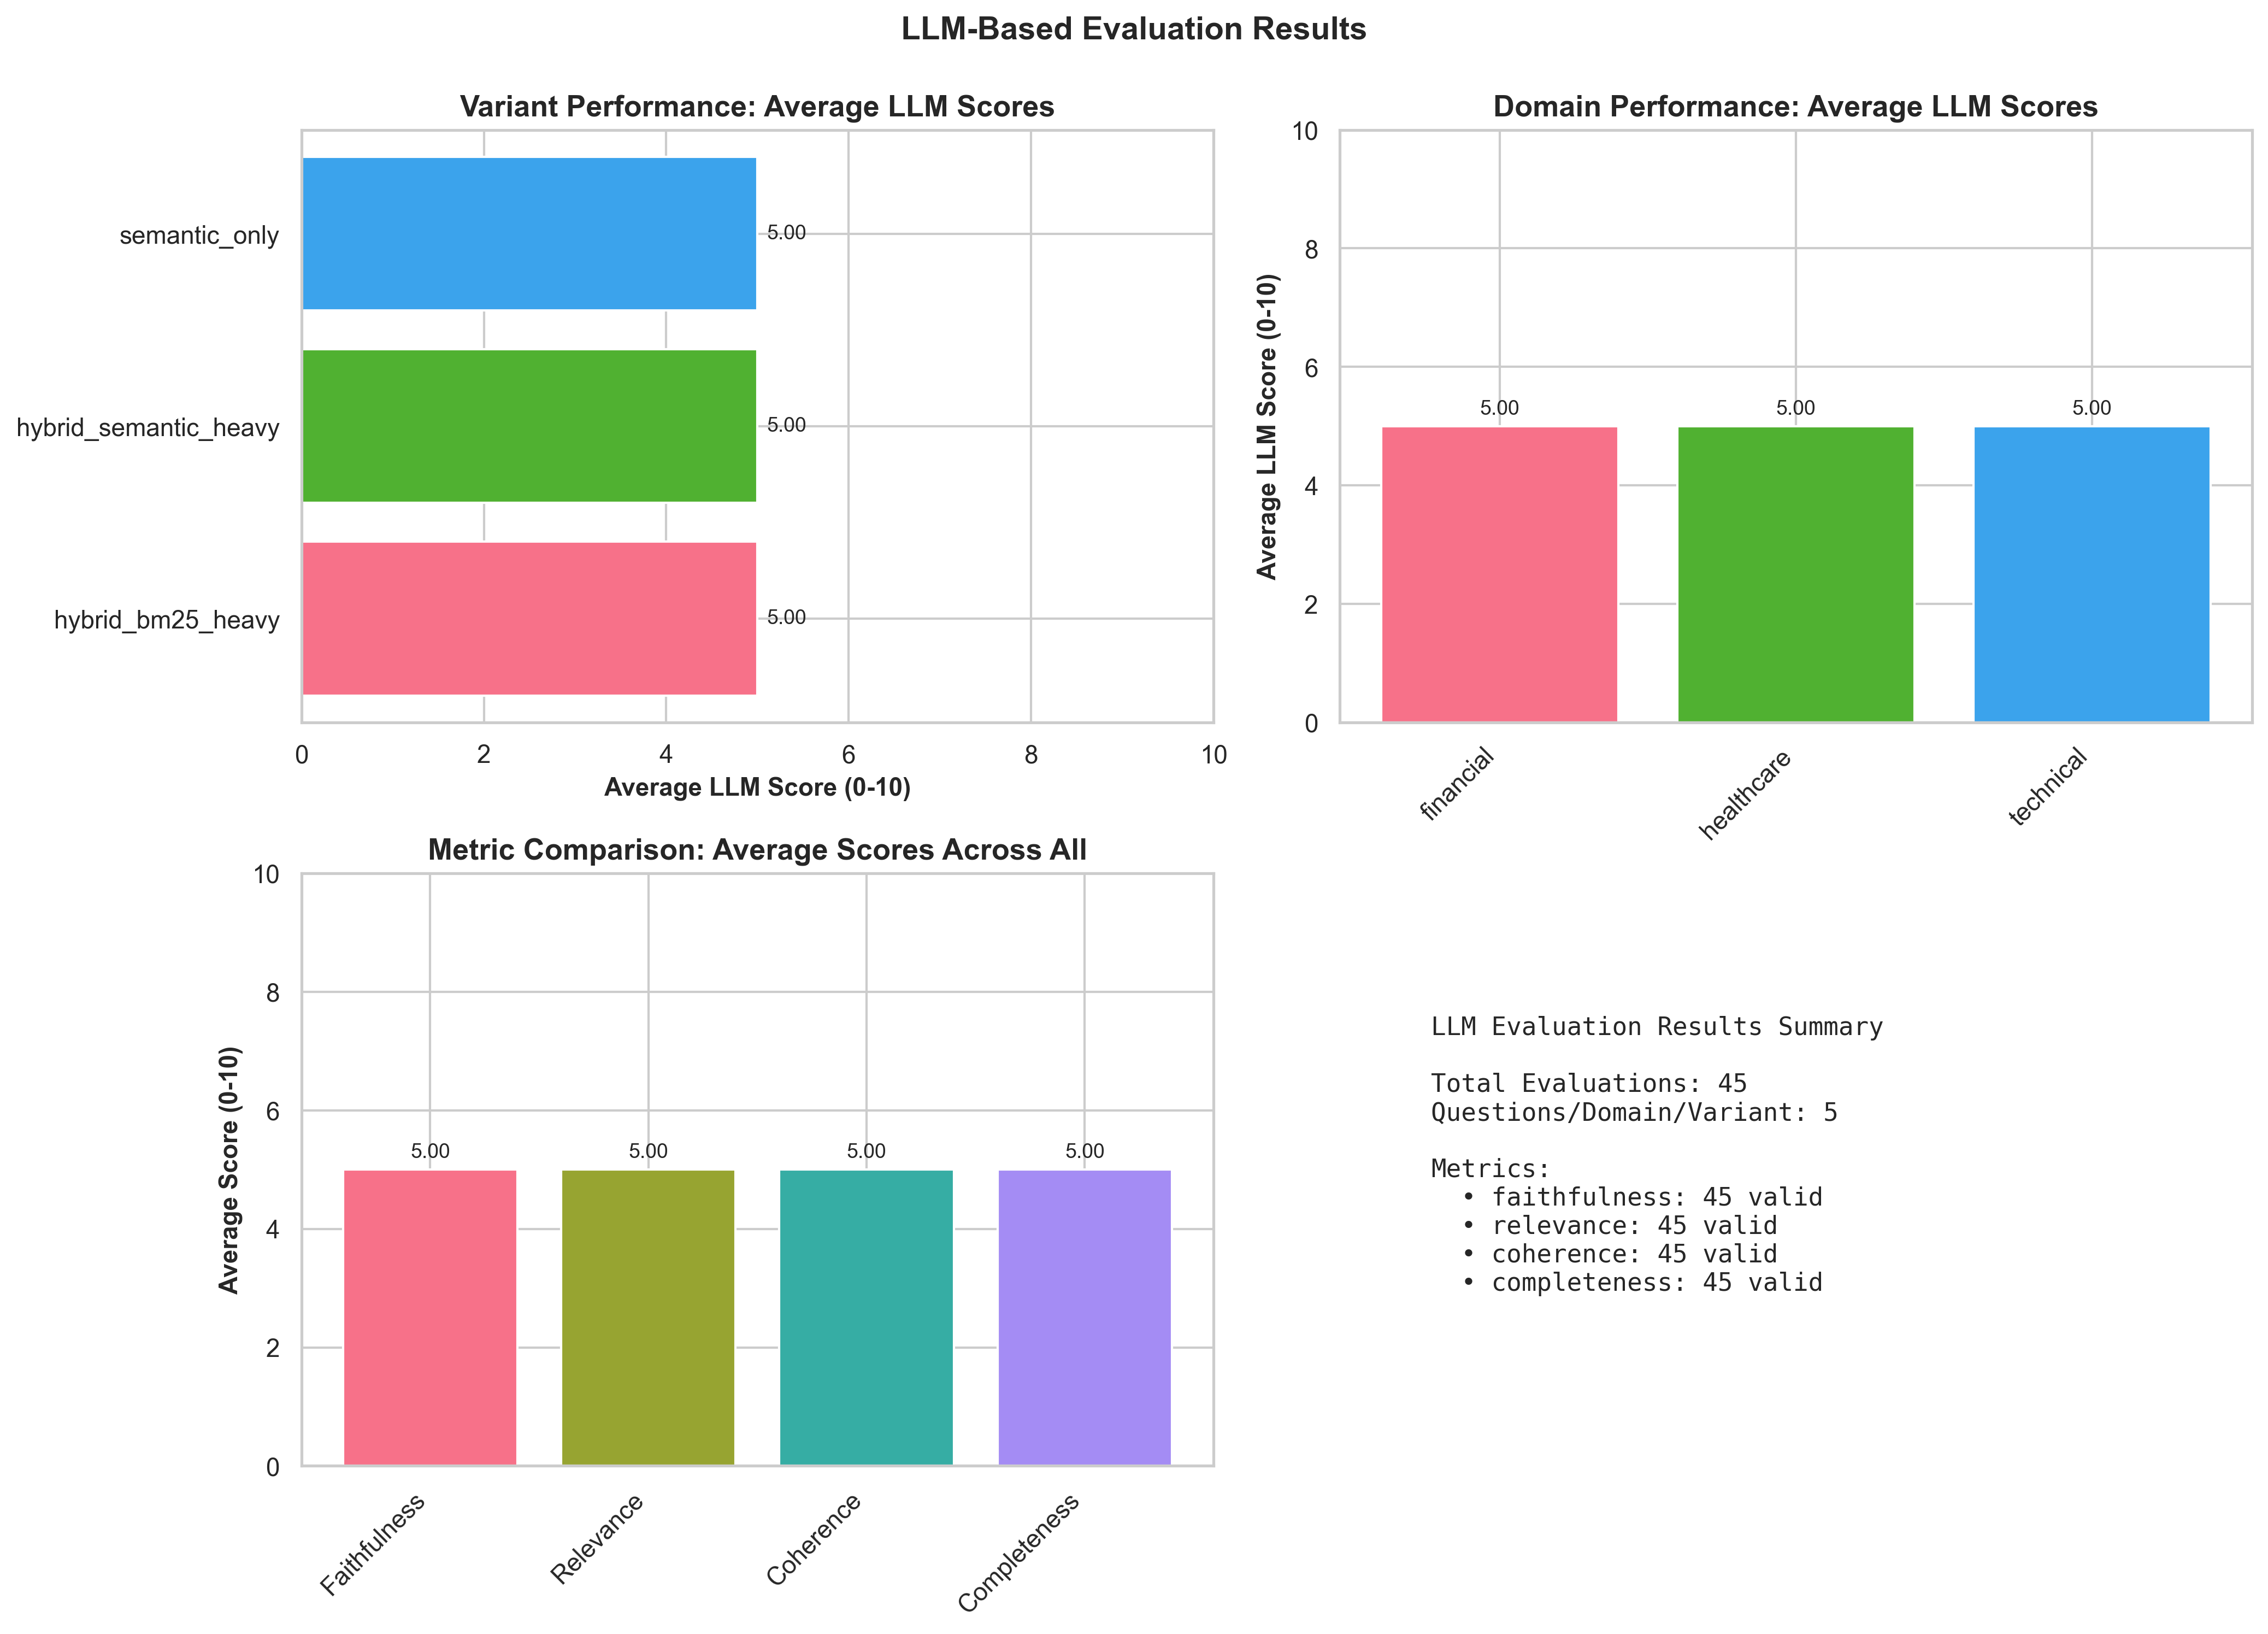

Source data for this figure (header and first rows):
domain, variant, query_idx, question, judge_faithfulness, judge_relevance, judge_coherence, judge_completeness, faithfulness_reason, relevance_reason
healthcare, hybrid_semantic_heavy, 1, What vital signs should be measured duri…, 5, 5, 5, 5, Error: 404 models/gemini-1.5-flash is no…, Error: 404 models/gemini-1.5-flash is no…
healthcare, hybrid_semantic_heavy, 2, What is the normal range for blood press…, 5, 5, 5, 5, Error: 404 models/gemini-1.5-flash is no…, Error: 404 models/gemini-1.5-flash is no…
healthcare, hybrid_semantic_heavy, 3, What are the Five Rights of medication a…, 5, 5, 5, 5, Error: 404 models/gemini-1.5-flash is no…, Error: 404 models/gemini-1.5-flash is no…
healthcare, hybrid_semantic_heavy, 4, Explain the different precaution levels …, 5, 5, 5, 5, Error: 404 models/gemini-1.5-flash is no…, Error: 404 models/gemini-1.5-flash is no…
healthcare, hybrid_semantic_heavy, 5, What diagnostic test measures red and wh…, 5, 5, 5, 5, Error: 404 models/gemini-1.5-flash is no…, Error: 404 models/gemini-1.5-flash is no…
healthcare, semantic_only, 1, What vital signs should be measured duri…, 5, 5, 5, 5, Error: 404 models/gemini-1.5-flash is no…, Error: 404 models/gemini-1.5-flash is no…
healthcare, semantic_only, 2, What is the normal range for blood press…, 5, 5, 5, 5, Error: 404 models/gemini-1.5-flash is no…, Error: 404 models/gemini-1.5-flash is no…
healthcare, semantic_only, 3, What are the Five Rights of medication a…, 5, 5, 5, 5, Error: 404 models/gemini-1.5-flash is no…, Error: 404 models/gemini-1.5-flash is no…
healthcare, semantic_only, 4, Explain the different precaution levels …, 5, 5, 5, 5, Error: 404 models/gemini-1.5-flash is no…, Error: 404 models/gemini-1.5-flash is no…
healthcare, semantic_only, 5, What diagnostic test measures red and wh…, 5, 5, 5, 5, Error: 404 models/gemini-1.5-flash is no…, Error: 404 models/gemini-1.5-flash is no…
healthcare, hybrid_bm25_heavy, 1, What vital signs should be measured duri…, 5, 5, 5, 5, Error: 404 models/gemini-1.5-flash is no…, Error: 404 models/gemini-1.5-flash is no…
healthcare, hybrid_bm25_heavy, 2, What is the normal range for blood press…, 5, 5, 5, 5, Error: 404 models/gemini-1.5-flash is no…, Error: 404 models/gemini-1.5-flash is no…
healthcare, hybrid_bm25_heavy, 3, What are the Five Rights of medication a…, 5, 5, 5, 5, Error: 404 models/gemini-1.5-flash is no…, Error: 404 models/gemini-1.5-flash is no…
healthcare, hybrid_bm25_heavy, 4, Explain the different precaution levels …, 5, 5, 5, 5, Error: 404 models/gemini-1.5-flash is no…, Error: 404 models/gemini-1.5-flash is no…
healthcare, hybrid_bm25_heavy, 5, What diagnostic test measures red and wh…, 5, 5, 5, 5, Error: 404 models/gemini-1.5-flash is no…, Error: 404 models/gemini-1.5-flash is no…
technical, hybrid_semantic_heavy, 1, What are the main HTTP verbs used in RES…, 5, 5, 5, 5, Error: 404 models/gemini-1.5-flash is no…, Error: 404 models/gemini-1.5-flash is no…
technical, hybrid_semantic_heavy, 2, Explain the three normalization forms in…, 5, 5, 5, 5, Error: 404 models/gemini-1.5-flash is no…, Error: 404 models/gemini-1.5-flash is no…
technical, hybrid_semantic_heavy, 3, What authentication mechanisms are commo…, 5, 5, 5, 5, Error: 404 models/gemini-1.5-flash is no…, Error: 404 models/gemini-1.5-flash is no…
technical, hybrid_semantic_heavy, 4, What is the difference between Authoriza…, 5, 5, 5, 5, Error: 404 models/gemini-1.5-flash is no…, Error: 404 models/gemini-1.5-flash is no…
technical, hybrid_semantic_heavy, 5, How should API responses handle errors?, 5, 5, 5, 5, Error: 404 models/gemini-1.5-flash is no…, Error: 404 models/gemini-1.5-flash is no…
technical, semantic_only, 1, What are the main HTTP verbs used in RES…, 5, 5, 5, 5, Error: 404 models/gemini-1.5-flash is no…, Error: 404 models/gemini-1.5-flash is no…
technical, semantic_only, 2, Explain the three normalization forms in…, 5, 5, 5, 5, Error: 404 models/gemini-1.5-flash is no…, Error: 404 models/gemini-1.5-flash is no…
technical, semantic_only, 3, What authentication mechanisms are commo…, 5, 5, 5, 5, Error: 404 models/gemini-1.5-flash is no…, Error: 404 models/gemini-1.5-flash is no…
technical, semantic_only, 4, What is the difference between Authoriza…, 5, 5, 5, 5, Error: 404 models/gemini-1.5-flash is no…, Error: 404 models/gemini-1.5-flash is no…
technical, semantic_only, 5, How should API responses handle errors?, 5, 5, 5, 5, Error: 404 models/gemini-1.5-flash is no…, Error: 404 models/gemini-1.5-flash is no…
technical, hybrid_bm25_heavy, 1, What are the main HTTP verbs used in RES…, 5, 5, 5, 5, Error: 404 models/gemini-1.5-flash is no…, Error: 404 models/gemini-1.5-flash is no…
technical, hybrid_bm25_heavy, 2, Explain the three normalization forms in…, 5, 5, 5, 5, Error: 404 models/gemini-1.5-flash is no…, Error: 404 models/gemini-1.5-flash is no…
technical, hybrid_bm25_heavy, 3, What authentication mechanisms are commo…, 5, 5, 5, 5, Error: 404 models/gemini-1.5-flash is no…, Error: 404 models/gemini-1.5-flash is no…
technical, hybrid_bm25_heavy, 4, What is the difference between Authoriza…, 5, 5, 5, 5, Error: 404 models/gemini-1.5-flash is no…, Error: 404 models/gemini-1.5-flash is no…
technical, hybrid_bm25_heavy, 5, How should API responses handle errors?, 5, 5, 5, 5, Error: 404 models/gemini-1.5-flash is no…, Error: 404 models/gemini-1.5-flash is no…
financial, hybrid_semantic_heavy, 1, What are the three main financial statem…, 5, 5, 5, 5, Error: 404 models/gemini-1.5-flash is no…, Error: 404 models/gemini-1.5-flash is no…
financial, hybrid_semantic_heavy, 2, Explain the difference between GAAP and …, 5, 5, 5, 5, Error: 404 models/gemini-1.5-flash is no…, Error: 404 models/gemini-1.5-flash is no…
financial, hybrid_semantic_heavy, 3, What is the debt-to-equity ratio and wha…, 5, 5, 5, 5, Error: 404 models/gemini-1.5-flash is no…, Error: 404 models/gemini-1.5-flash is no…
financial, hybrid_semantic_heavy, 4, What is the cash conversion cycle and wh…, 5, 5, 5, 5, Error: 404 models/gemini-1.5-flash is no…, Error: 404 models/gemini-1.5-flash is no…
financial, hybrid_semantic_heavy, 5, What are direct costs, indirect costs, a…, 5, 5, 5, 5, Error: 404 models/gemini-1.5-flash is no…, Error: 404 models/gemini-1.5-flash is no…
financial, semantic_only, 1, What are the three main financial statem…, 5, 5, 5, 5, Error: 404 models/gemini-1.5-flash is no…, Error: 404 models/gemini-1.5-flash is no…
financial, semantic_only, 2, Explain the difference between GAAP and …, 5, 5, 5, 5, Error: 404 models/gemini-1.5-flash is no…, Error: 404 models/gemini-1.5-flash is no…
financial, semantic_only, 3, What is the debt-to-equity ratio and wha…, 5, 5, 5, 5, Error: 404 models/gemini-1.5-flash is no…, Error: 404 models/gemini-1.5-flash is no…
financial, semantic_only, 4, What is the cash conversion cycle and wh…, 5, 5, 5, 5, Error: 404 models/gemini-1.5-flash is no…, Error: 404 models/gemini-1.5-flash is no…
financial, semantic_only, 5, What are direct costs, indirect costs, a…, 5, 5, 5, 5, Error: 404 models/gemini-1.5-flash is no…, Error: 404 models/gemini-1.5-flash is no…
financial, hybrid_bm25_heavy, 1, What are the three main financial statem…, 5, 5, 5, 5, Error: 404 models/gemini-1.5-flash is no…, Error: 404 models/gemini-1.5-flash is no…
financial, hybrid_bm25_heavy, 2, Explain the difference between GAAP and …, 5, 5, 5, 5, Error: 404 models/gemini-1.5-flash is no…, Error: 404 models/gemini-1.5-flash is no…
financial, hybrid_bm25_heavy, 3, What is the debt-to-equity ratio and wha…, 5, 5, 5, 5, Error: 404 models/gemini-1.5-flash is no…, Error: 404 models/gemini-1.5-flash is no…
financial, hybrid_bm25_heavy, 4, What is the cash conversion cycle and wh…, 5, 5, 5, 5, Error: 404 models/gemini-1.5-flash is no…, Error: 404 models/gemini-1.5-flash is no…
financial, hybrid_bm25_heavy, 5, What are direct costs, indirect costs, a…, 5, 5, 5, 5, Error: 404 models/gemini-1.5-flash is no…, Error: 404 models/gemini-1.5-flash is no…
